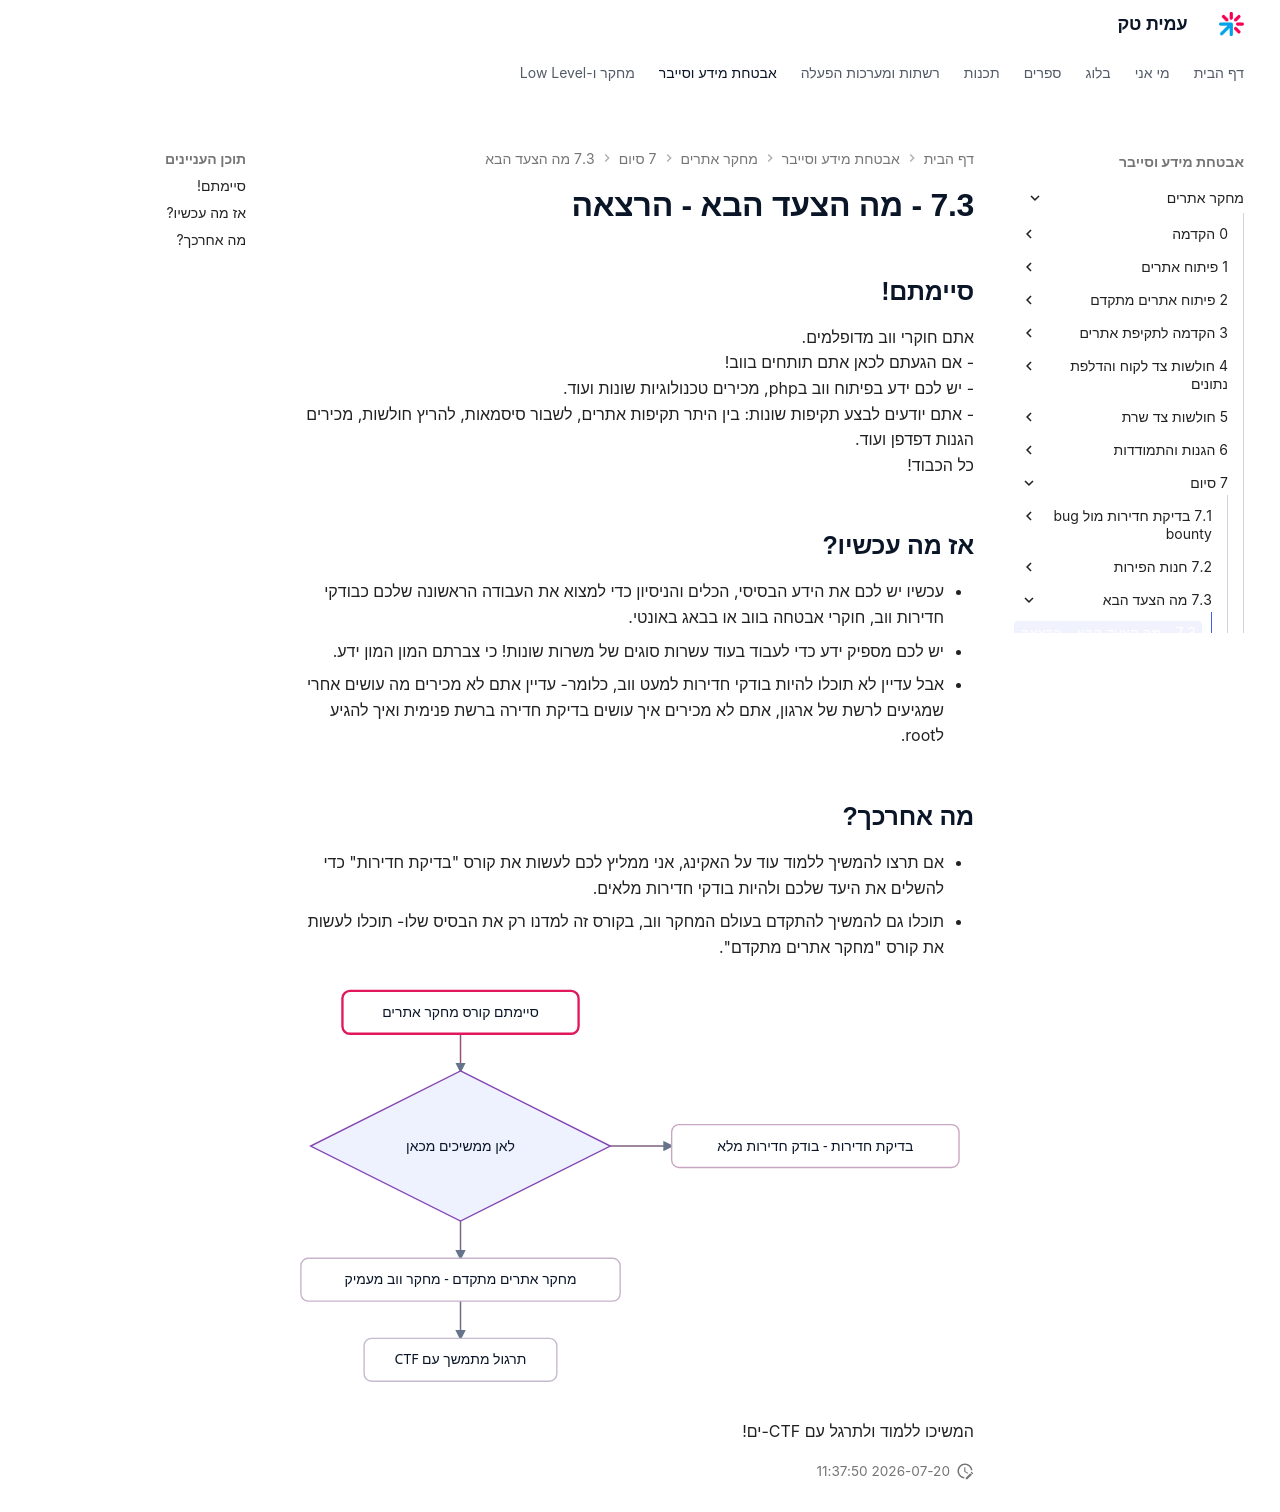

repository: AmitPinchasi/amittech · page: מחקר-אתרים/7 - סיום/7.3 - מה הצעד הבא/7.3 - מה הצעד הבא - הרצאה/index.html · generator: mkdocs

## סיימתם!
אתם חוקרי ווב מדופלמים.
- אם הגעתם לכאן אתם תותחים בווב!
- יש לכם ידע בפיתוח ווב בphp, מכירים טכנולוגיות שונות ועוד.
- אתם יודעים לבצע תקיפות שונות: בין היתר תקיפות אתרים, לשבור סיסמאות, להריץ חולשות, מכירים הגנות דפדפן ועוד.
כל הכבוד!

## אז מה עכשיו?
- עכשיו יש לכם את הידע הבסיסי, הכלים והניסיון כדי למצוא את העבודה הראשונה שלכם כבודקי חדירות ווב, חוקרי אבטחה בווב או בבאג באונטי.
- יש לכם מספיק ידע כדי לעבוד בעוד עשרות סוגים של משרות שונות! כי צברתם המון המון ידע.
- אבל עדיין לא תוכלו להיות בודקי חדירות למעט ווב, כלומר- עדיין אתם לא מכירים מה עושים אחרי שמגיעים לרשת של ארגון, אתם לא מכירים איך עושים בדיקת חדירה ברשת פנימית ואיך להגיע לroot.

## מה אחרכך?
- אם תרצו להמשיך ללמוד עוד על האקינג, אני ממליץ לכם לעשות את קורס "בדיקת חדירות" כדי להשלים את היעד שלכם ולהיות בודקי חדירות מלאים.
- תוכלו גם להמשיך להתקדם בעולם המחקר ווב, בקורס זה למדנו רק את הבסיס שלו- תוכלו לעשות את קורס "מחקר אתרים מתקדם".

![מסלול ההמשך אחרי סיום קורס מחקר אתרים: מכאן אפשר להמשיך לקורס בדיקת חדירות כדי להיות בודק חדירות מלא או לקורס מחקר אתרים מתקדם למחקר ווב מעמיק, ובמקביל להמשיך בתרגול מתמשך עם אתגרי CTF](../../../images/illustrations/web-7-3-learning-path.svg)

המשיכו ללמוד ולתרגל עם CTF-ים!
